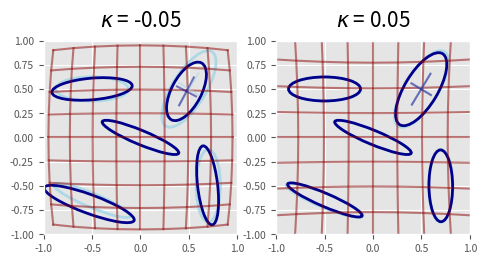

The script that saved this image:
import numpy as np
from matplotlib import pyplot as plt
from math import pi
from matplotlib.patches import Ellipse

from numpy import linalg as LA
from matplotlib import style
print(plt.style.available)




def pltCovMat2D (ax, mu, Sigma, edgecolor = 'k',faceColor = 'None' ):
    a = Sigma[0, 0]
    b = Sigma[0, 1]
    c = Sigma[1, 1]
    cont = np.sqrt( ((a-c)/2.0)**2 + b**2.0 )

    lambda1 = (a+c)/2.0 + cont
    lamdba2 = (a+c)/2.0 - cont
    theta = np.arctan2(lambda1 - a, b) * 180 / np.pi

    ellipse = Ellipse(xy=mu, width=lambda1, height=lamdba2, angle=theta,
                        edgecolor=edgecolor, fc=faceColor, lw=2)
    ax.add_patch(ellipse)

    line_length = 0.2
    eigenvalues, eigenvectors = np.linalg.eig(Sigma)
    # print(f"eigenvectors: {eigenvectors}")
    eigvec1 = eigenvectors[:, 0]
    eigvec2 = eigenvectors[:, 1]
    vec1_length = line_length * np.sqrt(eigenvalues[0])
    vec2_length = line_length * np.sqrt(eigenvalues[1])
    line1_x = [mu[0] - eigvec1[0] * vec1_length, mu[0] + eigvec1[0] * vec1_length]
    line1_y = [mu[1] - eigvec1[1] * vec1_length, mu[1] + eigvec1[1] * vec1_length]
    

    # Minor axis line
    line2_x = [mu[0] - eigvec2[0] * vec2_length, mu[0] + eigvec2[0] * vec2_length]
    line2_y = [mu[1] - eigvec2[1] * vec2_length, mu[1] + eigvec2[1] * vec2_length]
    
    return ax, np.array([line1_x, line1_y]), np.array([line2_x, line2_y])

def distortByRadial1stOrder (mu, Sigma = None, kappa = 0.01):
    x = mu[0]
    y = mu[1]
    # c = 1.0 + kappa*(xv + yv)
    c = 1.0 + kappa*(x + y)
    if Sigma is not None:
        J = c * np.eye(2) + 2.0 * kappa * np.array([ [x,  x],  [x,  y] ])
        # J = c * np.eye(2) + 2.0 * kappa * np.array([ [xv,  xv],  [xv,  yv] ])
        return c*mu,  J @ Sigma @ np.transpose(J)  
    else:
        return c*mu



if __name__ == "__main__":
    plt.style.use('ggplot')

    size = 10
    params = {'legend.fontsize': 'large',
            'figure.figsize': (5.5, 5.5),
            'axes.labelsize': size,
            'axes.titlesize': size*1.5,
            'xtick.labelsize': size*0.75,
            'ytick.labelsize': size*0.75,
            'axes.titlepad': 10}
    plt.rcParams.update(params)
    

    kappa = -0.05
    kappa_neg = -kappa
    # kappa = -0.5

    # 
    dark_red = '#8B0000'
    light_red = '#FF6347'
    light_light_red = '#FFA07A'
    dark_blue = '#00008B'
    light_blue = '#ADD8E6'
    light_light_blue = '#B0E0E6'

    color_original_points = light_red
    color_distorted_points = dark_red
    color_distortion_field = light_light_red

    color_ellipse_original = light_blue 
    color_ellipse_distorted = dark_blue


    nx, ny = (9, 9)
    x = np.linspace(-1.0, 1.0, nx)
    print(f"x = {x}")
    y = np.linspace(-1.0, 1.0, ny)
    xv, yv = np.meshgrid(x, y)

    # 1st order radial distortion
    u = xv * ( kappa * (xv**2 + yv**2) )
    v = yv * ( kappa * (xv**2 + yv**2) )
    xv_new = xv + u
    yv_new = yv + v

    u = xv * ( kappa_neg * (xv**2 + yv**2) )
    v = yv * ( kappa_neg * (xv**2 + yv**2) )
    xv_new_neg = xv + u
    yv_new_neg = yv + v
    

    alpha = 0.5
    fig = plt.figure()
    ax1 = fig.add_subplot(121)
    ax1.set(xlim=(-1, 1), ylim=(-1, 1), aspect='equal')
    # ax1.plot(xv, yv, color=color_original_points, linestyle='-', alpha=alpha)
    # ax1.plot(np.transpose(xv), np.transpose(yv), color=color_original_points, linestyle='-', alpha=alpha)
    ax1.plot(xv_new, yv_new, color=color_distorted_points, linestyle='-', alpha=alpha) # horizontal lines
    ax1.plot(np.transpose(xv_new), np.transpose(yv_new), color=color_distorted_points, linestyle='-', alpha=alpha) # vertical lines

    ax2 = fig.add_subplot(122)
    ax2.set(xlim=(-1, 1), ylim=(-1, 1), aspect='equal')
    # ax2.plot(xv, yv, color=color_original_points, linestyle='-', alpha=alpha)
    # ax2.plot(np.transpose(xv), np.transpose(yv), color=color_original_points, linestyle='-', alpha=alpha)
    ax2.plot(xv_new_neg, yv_new_neg, color=color_distorted_points, linestyle='-', alpha=alpha) # horizontal lines
    ax2.plot(np.transpose(xv_new_neg), np.transpose(yv_new_neg), color=color_distorted_points, linestyle='-', alpha=alpha) # vertical lines
    

    # ellipse 1
    mu = np.array([0.5, 0.5])
    Sigma = 0.5*np.array([ [1, 0.5], [0.5, 1.5] ])
    
    print(f"Original:  mu = {mu}\nSigma = \n{Sigma}")
    _, line1, line2= pltCovMat2D(ax1, mu, Sigma, color_ellipse_original)
    _, line1, line2= pltCovMat2D(ax2, mu, Sigma, color_ellipse_original)
    ax1.plot(line1[0], line1[1], color=color_ellipse_original, linestyle='-', alpha=0.5)
    ax1.plot(line2[0], line2[1], color=color_ellipse_original, linestyle='-', alpha=0.5)
    ax2.plot(line1[0], line1[1], color=color_ellipse_original, linestyle='-', alpha=0.5)
    ax2.plot(line2[0], line2[1], color=color_ellipse_original, linestyle='-', alpha=0.5)

    mu, Sigma = distortByRadial1stOrder (mu, Sigma, kappa)
    print(f"Distorted: mu = {mu}\nSigma = \n{Sigma}")
    _, line1, line2 = pltCovMat2D(ax1, mu, Sigma, color_ellipse_distorted)
    ax1.plot(line1[0], line1[1], color=color_ellipse_distorted, linestyle='-', alpha=0.5)
    ax1.plot(line2[0], line2[1], color=color_ellipse_distorted, linestyle='-', alpha=0.5)

    mu, Sigma = distortByRadial1stOrder (mu, Sigma, kappa_neg)
    print(f"Distorted: mu = {mu}\nSigma = \n{Sigma}")
    _, line1, line2 = pltCovMat2D(ax2, mu, Sigma, color_ellipse_distorted)
    ax2.plot(line1[0], line1[1], color=color_ellipse_distorted, linestyle='-', alpha=0.5)
    ax2.plot(line2[0], line2[1], color=color_ellipse_distorted, linestyle='-', alpha=0.5)

    # ax.quiver([mu[0], mu[0]], [mu[1], mu[1]], 
    #         [distort_eigen_vector1[0], distort_eigen_vector2[0]], [distort_eigen_vector1[1], distort_eigen_vector2[1]], 
    #         color=color_ellipse_distorted, units='xy', scale=1, angles='xy')


    # ellipse 2
    mu = np.array([-0.5, -0.65])
    Sigma = 0.5*np.array([ [1.5, -0.5], [-0.5, 0.5] ])
    
    print(f"Original:  mu = {mu}\nSigma = \n{Sigma}")
    pltCovMat2D(ax1, mu, Sigma, color_ellipse_original)
    pltCovMat2D(ax2, mu, Sigma, color_ellipse_original)
    mu, Sigma = distortByRadial1stOrder (mu, Sigma, kappa)
    print(f"Distorted: mu = {mu}\nSigma = \n{Sigma}")
    pltCovMat2D(ax1, mu, Sigma, color_ellipse_distorted)
    mu, Sigma = distortByRadial1stOrder (mu, Sigma, kappa_neg)
    print(f"Distorted: mu = {mu}\nSigma = \n{Sigma}")
    pltCovMat2D(ax2, mu, Sigma, color_ellipse_distorted)


    # ellipse 3
    mu = np.array([-0.5, 0.5])
    Sigma = 0.5*np.array([ [1.5, 0], [0, 0.5] ])
    
    print(f"Original:  mu = {mu}\nSigma = \n{Sigma}")
    pltCovMat2D(ax1, mu, Sigma, color_ellipse_original)
    pltCovMat2D(ax2, mu, Sigma, color_ellipse_original)
    mu, Sigma = distortByRadial1stOrder (mu, Sigma, kappa)
    print(f"Distorted: mu = {mu}\nSigma = \n{Sigma}")
    pltCovMat2D(ax1, mu, Sigma, color_ellipse_distorted)
    mu, Sigma = distortByRadial1stOrder (mu, Sigma, kappa_neg)
    print(f"Distorted: mu = {mu}\nSigma = \n{Sigma}")
    pltCovMat2D(ax2, mu, Sigma, color_ellipse_distorted)


    # ellipse 4
    mu = np.array([0.7, -0.5])
    Sigma = 0.5*np.array([ [0.5, 0], [0, 1.5] ])
    
    print(f"Original:  mu = {mu}\nSigma = \n{Sigma}")
    pltCovMat2D(ax1, mu, Sigma, color_ellipse_original)
    pltCovMat2D(ax2, mu, Sigma, color_ellipse_original)
    mu, Sigma = distortByRadial1stOrder (mu, Sigma, kappa)
    print(f"Distorted: mu = {mu}\nSigma = \n{Sigma}")
    pltCovMat2D(ax1, mu, Sigma, color_ellipse_distorted)
    mu, Sigma = distortByRadial1stOrder (mu, Sigma, kappa_neg)
    print(f"Distorted: mu = {mu}\nSigma = \n{Sigma}")
    pltCovMat2D(ax2, mu, Sigma, color_ellipse_distorted)



    # ellipse 5
    mu = np.array([-0., 0.])
    Sigma = 0.5*np.array([ [1.5, -0.5], [-0.5, 0.5] ])
    
    print(f"Original:  mu = {mu}\nSigma = \n{Sigma}")
    pltCovMat2D(ax1, mu, Sigma, color_ellipse_original)
    pltCovMat2D(ax2, mu, Sigma, color_ellipse_original)
    mu, Sigma = distortByRadial1stOrder (mu, Sigma, kappa)
    print(f"Distorted: mu = {mu}\nSigma = \n{Sigma}")
    pltCovMat2D(ax1, mu, Sigma, color_ellipse_distorted)
    mu, Sigma = distortByRadial1stOrder (mu, Sigma, kappa_neg)
    print(f"Distorted: mu = {mu}\nSigma = \n{Sigma}")
    pltCovMat2D(ax2, mu, Sigma, color_ellipse_distorted)

    # plt.title(f'$\kappa$ = {kappa}')
    ax1.set_title(f'$\kappa$ = {kappa}')
    ax2.set_title(f'$\kappa$ = {kappa_neg}')

    plt.show()
